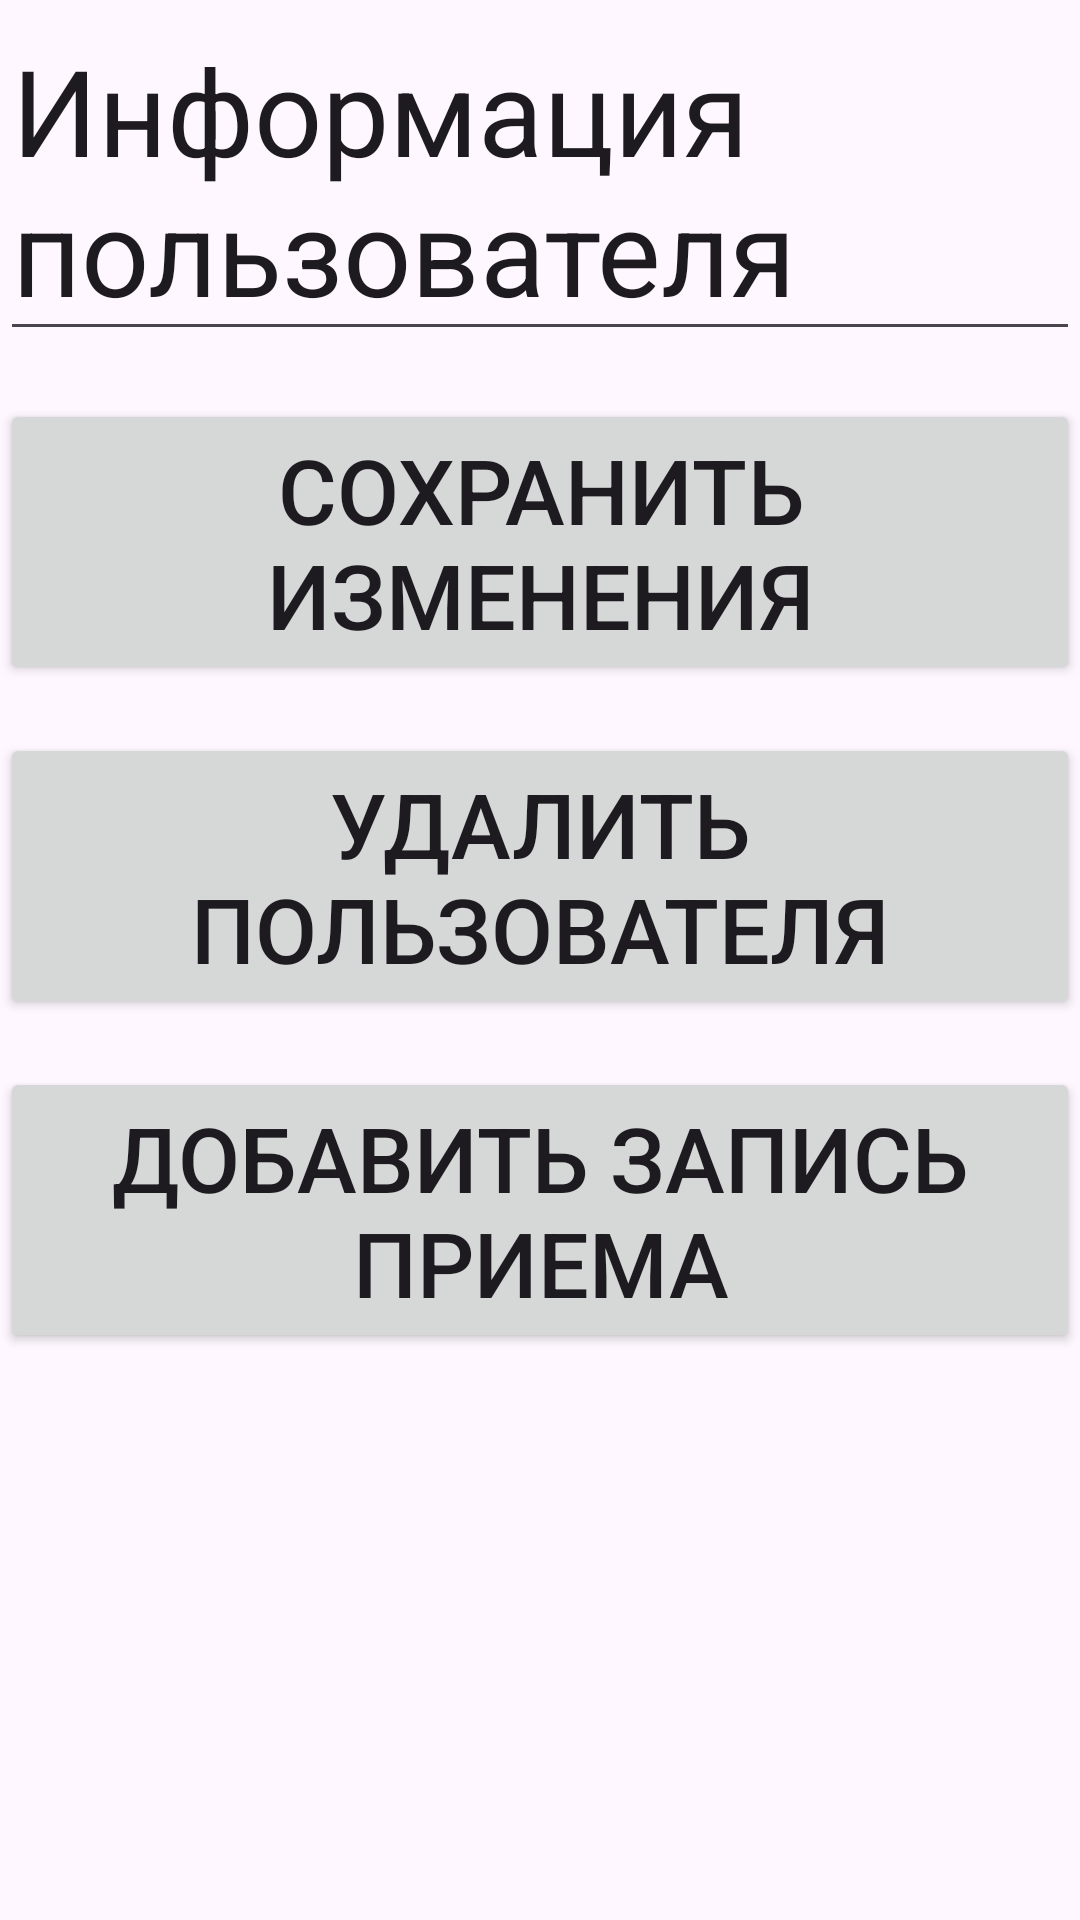

Write the Android layout XML for this screen, with the resource values it uses.
<!-- AndroidManifest.xml: application theme Theme.MedicineChest -->
<!-- res/layout/activity_user_detail.xml -->
<?xml version="1.0" encoding="utf-8"?>
<androidx.constraintlayout.widget.ConstraintLayout
    xmlns:android="http://schemas.android.com/apk/res/android"
    xmlns:tools="http://schemas.android.com/tools"
    xmlns:app="http://schemas.android.com/apk/res-auto"
    android:layout_width="match_parent"
    android:layout_height="match_parent"
    tools:context=".UserDetailActivity">

    <EditText
        android:id="@+id/editViewTitle"
        android:layout_width="wrap_content"
        android:layout_height="wrap_content"
        android:text="Информация пользователя"
        app:layout_constraintStart_toStartOf="parent"
        app:layout_constraintEnd_toEndOf="parent"
        android:layout_marginTop="16dp"
        android:textSize="40sp"
        tools:ignore="MissingConstraints" />

    <Button
        android:id="@+id/saveButton"
        android:layout_width="wrap_content"
        android:layout_height="wrap_content"
        android:text="Сохранить изменения"
        android:layout_marginTop="16dp"
        android:textSize="30sp"
        app:layout_constraintStart_toStartOf="parent"
        app:layout_constraintEnd_toEndOf="parent"
        app:layout_constraintTop_toBottomOf="@id/editViewTitle"
        android:onClick="onSaveButtonClick"
        />

    <Button
        android:id="@+id/deleteButton"
        android:layout_width="wrap_content"
        android:layout_height="wrap_content"
        android:text="Удалить пользователя"
        android:layout_marginTop="16dp"
        android:textSize="30sp"
        app:layout_constraintStart_toStartOf="parent"
        app:layout_constraintEnd_toEndOf="parent"
        app:layout_constraintTop_toBottomOf="@id/saveButton"
        android:onClick="onDeleteButtonClick"
        />

    <Button
        android:id="@+id/addRecordButton"
        android:layout_width="wrap_content"
        android:layout_height="wrap_content"
        android:text="Добавить запись приема"
        android:layout_marginTop="16dp"
        android:textSize="30sp"
        app:layout_constraintStart_toStartOf="parent"
        app:layout_constraintEnd_toEndOf="parent"
        app:layout_constraintTop_toBottomOf="@id/deleteButton"
        android:onClick="onAddRecordButtonClick"
        />

    <ListView
        android:id="@+id/listView"
        android:layout_width="0dp"
        android:layout_height="0dp"
        app:layout_constraintStart_toStartOf="parent"
        app:layout_constraintEnd_toEndOf="parent"
        app:layout_constraintTop_toBottomOf="@id/addRecordButton"
        app:layout_constraintBottom_toBottomOf="parent"
        />

</androidx.constraintlayout.widget.ConstraintLayout>
<!-- resources referenced by this layout -->
<resources>
  <style name="Theme.MedicineChest" parent="Base.Theme.MedicineChest" />
  <style name="Base.Theme.MedicineChest" parent="Theme.Material3.DayNight.NoActionBar">
          
          <item name="colorPrimary">@color/red_primary</item>
          <item name="colorPrimaryVariant">@color/red_primary_variant</item>
          <item name="colorSecondary">@color/red_secondary</item>
          <item name="colorOnPrimary">@color/white</item>
      </style>
  <color name="red_primary">#FF0000</color>
  <color name="red_primary_variant">#FF5555</color>
  <color name="red_secondary">#FF0000</color>
  <color name="white">#FFFFFFFF</color>
</resources>
